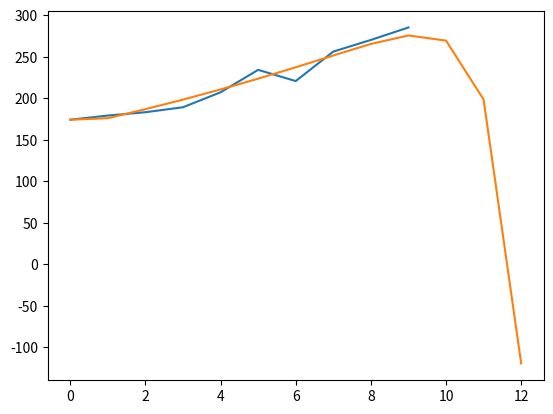

Here is the Python script that generated this plot:
import matplotlib.pyplot as plt
import numpy as np
import cmath as cs
from sympy import *

# 原始数据
A = [174, 179, 183, 189, 207, 234, 220.5, 256, 270, 285]
# 级比检验
A = np.array(A)
n = len(A)
min0 = np.exp(-2 / (n + 1))
max0 = np.exp(2 / (n + 1))
sigma = np.zeros(n - 1)
sumA = np.zeros(n)  # 这里的累加序列有n个
a_A = np.zeros(n - 1)
Z = np.zeros(n - 1)  # 而这里的均值只有n-1个

# # GM(2,1)不知怎么进行级比检验

# 生成和序列
sumA[0] = A[0]
for i in range(1, n):
    sumA[i] = sumA[i - 1] + A[i]

# 生成差序列
for i in range(0, n - 1):
    a_A[i] = A[i + 1] - A[i]

# 生成紧邻均值序列
for i in range(0, n - 1):
    Z[i] = (sumA[i] + sumA[i + 1]) / 2

B = np.column_stack((-Z, np.ones(n - 1)))
B = np.column_stack((-np.delete(A, 0), B))
Y = a_A
# Y = np.delete(Y, 0)

B = np.array(B)
C = np.dot(np.dot(np.linalg.inv(np.dot(B.T, B)), B.T), Y)
a1 = C[0]
a2 = C[1]
b = C[2]

# 之后定义一下解的形式 0 为不同实根  1为相同实根  2为有虚数根
flag = 0
solve1 = (-a1 + cs.sqrt(a1 ** 2 - 4 * a2)) / 2
solve2 = (-a1 - cs.sqrt(a1 ** 2 - 4 * a2)) / 2
if solve1.imag == 0:
    if not solve1 == solve2:
        flag = 0
    else:
        flag = 1  # 实际中不会出现
else:
    flag = 2

# 实际中参数不可能碰巧, 所以只考虑不等的情况
C0 = b / a2

# 之后求解前面的参数c1, c2
# x = Symbol('x')
# y = Symbol('y')

if flag == 0:
    x = np.array([[np.exp(solve1.real * (n - 1)), np.exp(solve2.real * (n - 1))], [np.exp(0), np.exp(0)]])
    y = np.array([sumA[n - 1] - C0, sumA[0] - C0])
    c1 = (y[1] * x[0][1] - y[0] * x[1][1]) / (x[1][0] * x[0][1] - x[0][0] * x[1][1])
    c2 = (y[1] * x[0][0] - y[0] * x[1][0]) / (x[1][1] * x[0][0] - x[0][1] * x[1][0])
    # c1 = C1[0]
    # c2 = C1[1]
    # c1, c2 = solve([x * np.exp(solve1.real * n) + y * np.exp(solve2.real * n) - sumA[n - 1],
    #                 x * np.exp(solve1.real) + y * np.exp(solve2.real) - sumA[0]], [x, y])
elif flag == 2:
    x = np.array([[np.exp(-solve1.real) * np.cos(solve1.imag), np.exp(-solve1.real) * np.sin(solve1.imag)],
                 [np.exp(-solve1.real) * np.cos(solve1.imag * n), np.exp(-solve1.real) * np.sin(solve1.imag * n)]])
    y = np.array([sumA[0] - C0, sumA[n - 1] - C0])
    c1 = (y[1] * x[0][1] - y[0] * x[1][1]) / (x[1][0] * x[0][1] - x[0][0] * x[1][1])
    c2 = (y[1] * x[0][0] - y[0] * x[1][0]) / (x[1][1] * x[0][0] - x[0][1] * x[1][0])
    # c1, c2 = solve(x, y)
    # c1, c2 = solve([np.exp(-solve1.real)*(x * np.cos(solve1.imag) + y * np.sin(solve1.imag)) - sumA[0],
    #                 np.exp(-solve1.real)*(x * np.cos(solve1.imag * n) + y * np.sin(solve1.imag * n)) - sumA[n - 1]], [x, y])

print(solve1, solve2, c1, c2, sumA[n-1], sumA[0])

add_n = 3
F = np.zeros(n+add_n)
F[0] = A[0]
if flag == 0:
    for i in range(1, n + add_n):
        F[i] = c1 * np.exp(solve1.real * i) + c2 * np.exp(solve2.real * i) + C0  # append 是往数组后面接着加
elif flag == 2:
    for i in range(1, n + add_n):
        F[i] = np.exp(solve1.real) * (c1 * np.exp(solve1.real * (i - 1)) + c2 * np.exp(solve2.real * (i - 1))) + C0  # append 是往数组后面接着加
print(C0)
print(F)
# 后累减还原  F和G都是
G = np.zeros(n+add_n)
G[0] = A[0]
for i in range(1, n + add_n):
    G[i] = (F[i] - F[i - 1])


plt.plot(A)
plt.plot(G)

plt.show()
